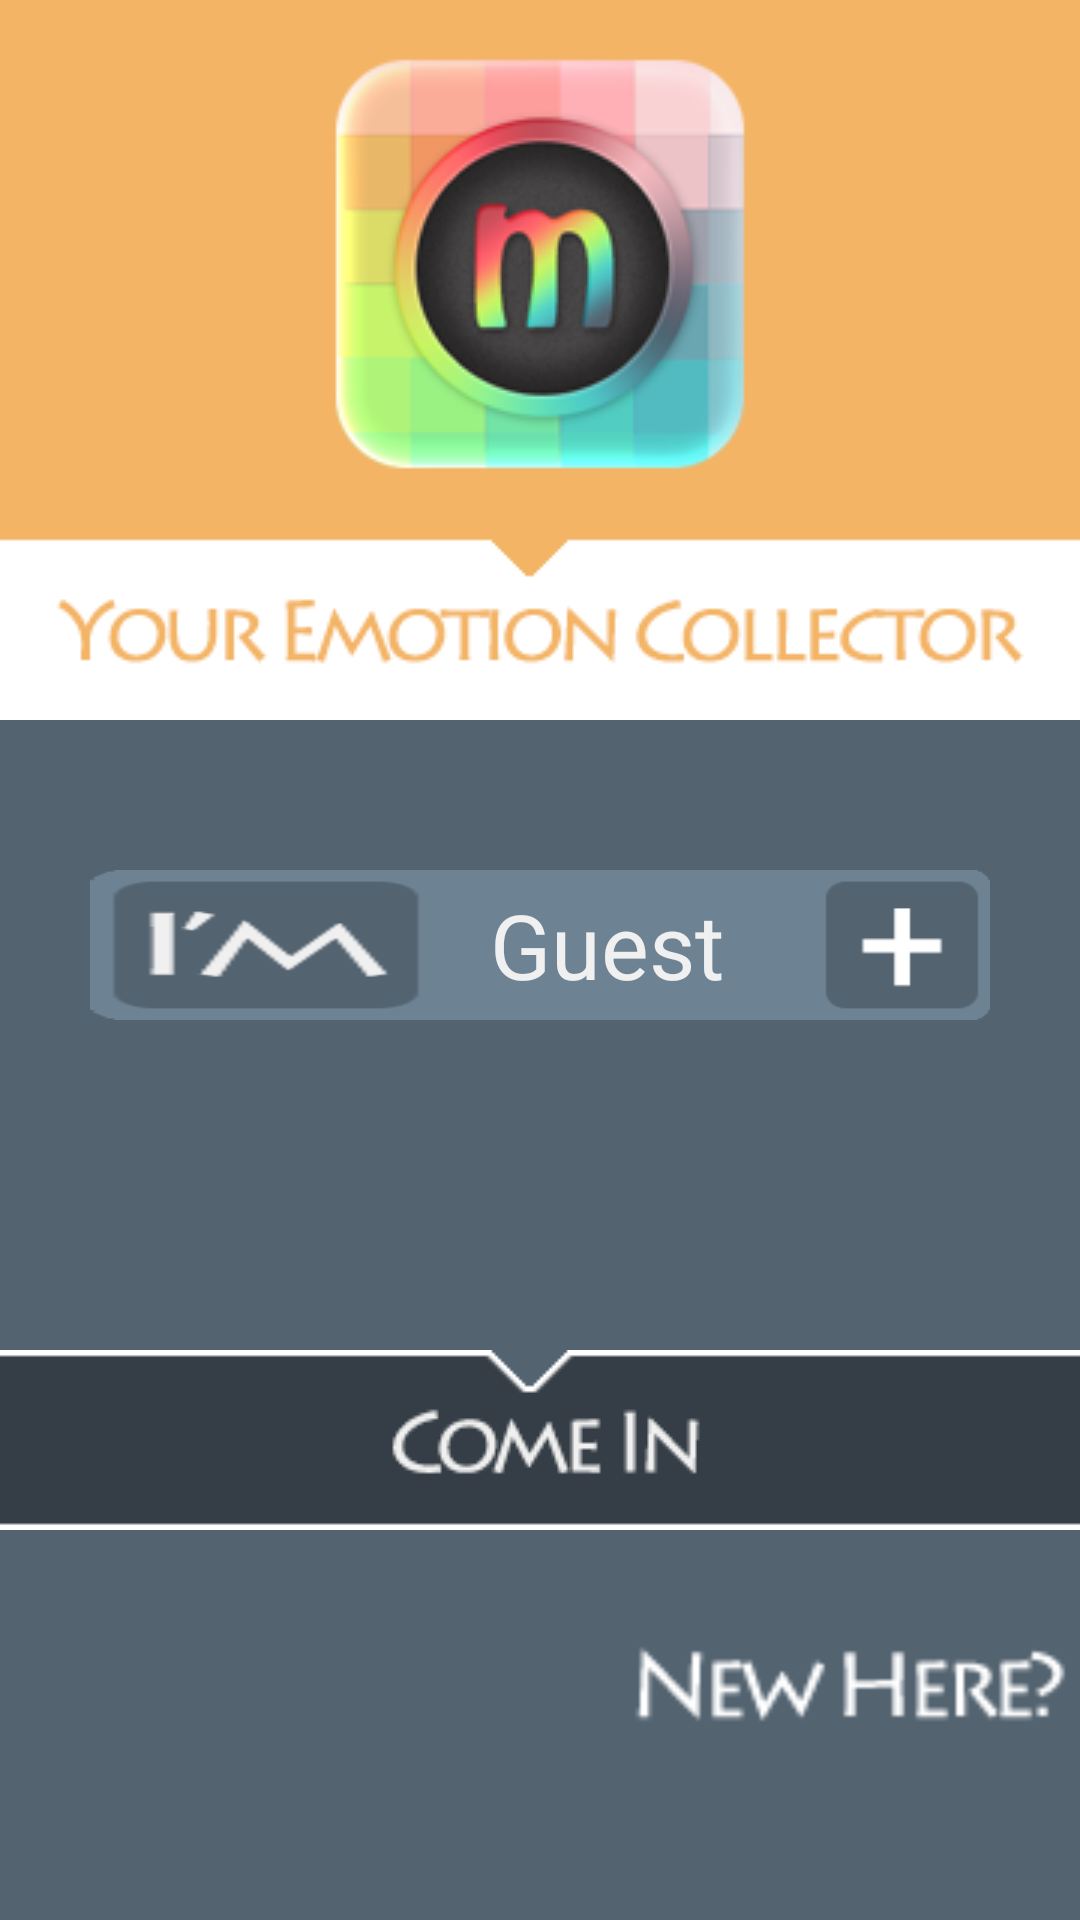

Produce the Android XML layout that renders to this screen, including the resource entries it uses.
<!-- AndroidManifest.xml: fallback theme Theme.MaterialComponents.DayNight.NoActionBar -->
<!-- res/layout/login.xml -->
<?xml version="1.0" encoding="utf-8"?>
<LinearLayout xmlns:android="http://schemas.android.com/apk/res/android"
    android:layout_width="fill_parent"
    android:layout_height="fill_parent"
    android:background="#536370"
    android:orientation="vertical">

    <ImageView
        android:layout_width="800dp"
        android:layout_height="240dp"
        android:id="@+id/imageView3"
        android:background="@drawable/login_banner"
        android:layout_gravity="center_horizontal" />

    <LinearLayout
        android:orientation="horizontal"
        android:layout_width="fill_parent"
        android:layout_height="50dp"
        android:layout_marginTop="50dp"
        android:layout_marginLeft="30dp"
        android:layout_marginRight="30dp">

        <ImageView
            android:layout_width="wrap_content"
            android:layout_height="wrap_content"
            android:id="@+id/imageView"
            android:background="@drawable/login_im"


            android:maxHeight="50dp"
            android:minHeight="50dp" />

        <EditText
            android:layout_width="fill_parent"
            android:layout_height="wrap_content"
            android:background="#6d8293"
            android:id="@+id/user"
            style="@android:style/TextAppearance.DeviceDefault.Widget.EditText"
            android:layout_marginLeft="0dp"
            android:layout_weight="1"
            android:height="50dp"
            android:minHeight="50dp"
            android:textSize="30sp"
            android:textColor="#f0f0f0"
            android:text="@string/login_guest"
            android:ellipsize="end"
            android:singleLine="true" />

        <Button
            android:layout_width="wrap_content"
            android:layout_height="wrap_content"
            android:background="@drawable/login_add"
            android:layout_weight="0"
            android:id="@+id/add"
            android:height="50dp"
            android:maxHeight="50dp"
            android:minHeight="50dp"
            android:layout_marginLeft="0dp"
            android:layout_gravity="left"
            android:maxWidth="50dp"
            android:minWidth="50dp"
            android:width="50dp" />

    </LinearLayout>

    <LinearLayout
        android:orientation="horizontal"
        android:layout_width="fill_parent"
        android:layout_height="50dp"
        android:layout_marginTop="10dp"
        android:visibility="invisible"
        android:layout_marginLeft="30dp"
        android:layout_marginRight="30dp"
        android:id="@+id/lltPassword">

        <ImageView
            android:layout_width="wrap_content"
            android:layout_height="wrap_content"
            android:id="@+id/imageView2"
            android:background="@drawable/login_key"

            android:maxHeight="50dp"
            android:minHeight="50dp" />

        <EditText
            android:layout_width="fill_parent"
            android:layout_height="wrap_content"
            android:inputType="textPassword"
            android:minHeight="60dp"
            android:id="@+id/password"
            android:background="@drawable/login_text"
            android:layout_marginLeft="0dp"
            android:height="50dp"
            android:textSize="30sp"
            android:textColor="#f0f0f0"
            android:ellipsize="end"
            android:singleLine="true" />
    </LinearLayout>

    
    
    
    
    
    

    
    
    
    
    

    
    
    

    
    
    
    

    <Button
        android:layout_width="800dp"
        android:layout_height="60dp"
        android:id="@+id/enter"
        android:background="@drawable/login_btnlogin"
        android:layout_marginTop="50dp"
        android:layout_marginBottom="10dp"
        android:height="60dp"
        android:layout_gravity="center|bottom" />


    <Button
        android:layout_width="wrap_content"
        android:layout_height="wrap_content"
        android:id="@+id/register"
        android:background="@drawable/login_register"
        android:layout_gravity="bottom|right"
        android:layout_marginBottom="0dp"
        android:layout_marginRight="0dp" />

</LinearLayout>
<!-- resources referenced by this layout -->
<resources>
  <!-- drawable login_add: png bitmap (drawable-hdpi, 3481 bytes) -->
  <!-- drawable login_banner: png bitmap (drawable-hdpi, 28746 bytes) -->
  <!-- drawable login_btnlogin: png bitmap (drawable-hdpi, 5226 bytes) -->
  <!-- drawable login_im: png bitmap (drawable-ldpi, 4644 bytes) -->
  <!-- drawable login_key: png bitmap (drawable-hdpi, 5024 bytes) -->
  <!-- drawable login_register: png bitmap (drawable-ldpi, 3789 bytes) -->
  <!-- drawable login_text: png bitmap (drawable-hdpi, 3196 bytes) -->
  <string name="login_guest">Guest</string>
</resources>
